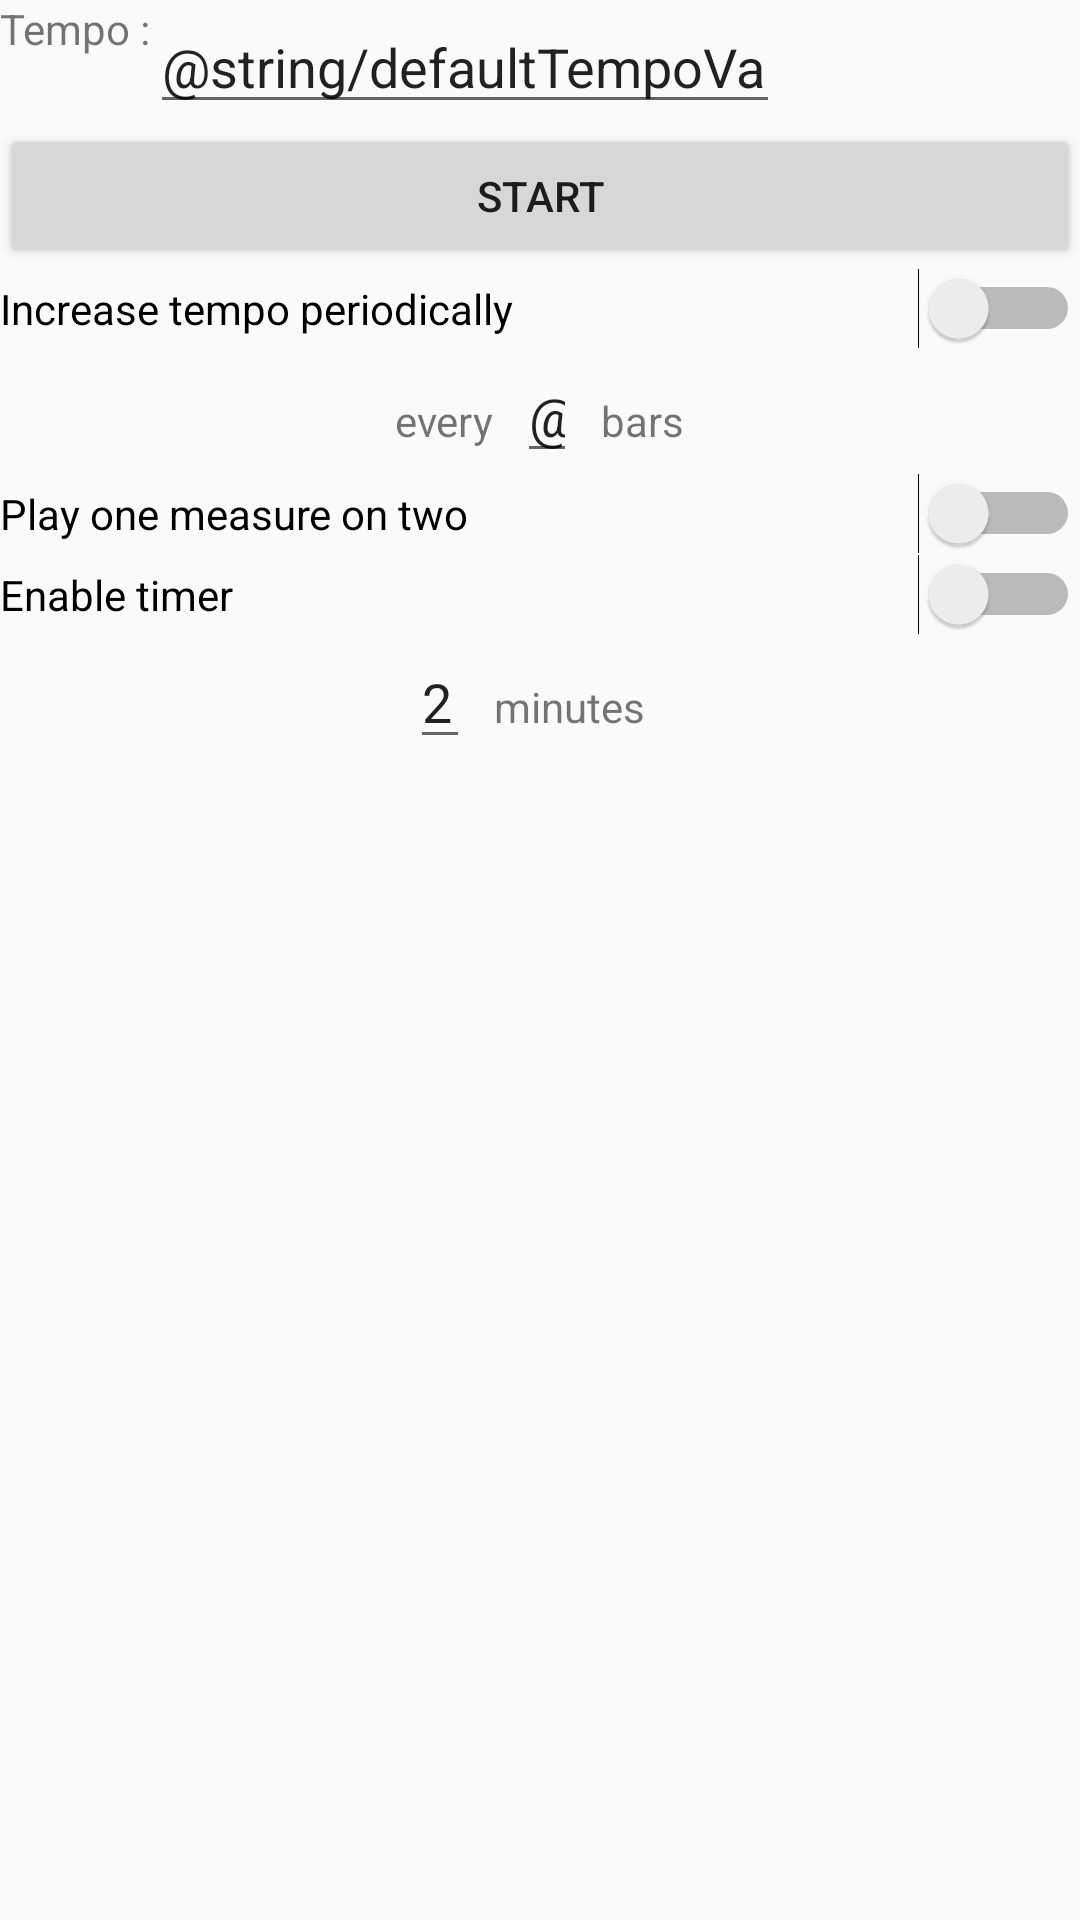

Android layout source for this screen:
<!-- AndroidManifest.xml: application theme AppTheme -->
<!-- res/layout/activity_main2.xml -->
<?xml version="1.0" encoding="utf-8"?>
<RelativeLayout xmlns:android="http://schemas.android.com/apk/res/android"
    xmlns:tools="http://schemas.android.com/tools"
    android:id="@+id/activity_main2"
    android:layout_width="match_parent"
    android:layout_height="match_parent"
    android:orientation="horizontal"
    tools:context="com.doumdoum.nmanel.metronome.Main2Activity">


    <TextView
        android:text="Tempo :"
        android:layout_width="wrap_content"
        android:layout_height="wrap_content"
        android:id="@+id/tempoLabelId" />

    <EditText
        android:layout_width="wrap_content"
        android:layout_height="wrap_content"
        android:inputType="number"
        android:ems="10"
        android:id="@+id/tempoValueId"
        android:text="@string/defaultTempoValue"
        android:layout_toRightOf="@id/tempoLabelId" />

    <Button
        android:text="Start"
        android:layout_width="match_parent"
        android:layout_height="wrap_content"
        android:id="@+id/startStopButtonId"
        android:onClick="startStopClickAction"
        android:layout_below="@+id/tempoValueId" />

    <Switch
        android:text="Increase tempo periodically"
        android:layout_width="match_parent"
        android:layout_height="wrap_content"
        android:id="@+id/increaseTempoSwitchId"
        android:layout_below="@+id/startStopButtonId" />

    <LinearLayout
        android:id="@+id/increaseSettingsGroupId"
        android:orientation="horizontal"
        android:layout_width="wrap_content"
        android:layout_height="wrap_content"
        android:layout_below="@id/increaseTempoSwitchId"
        android:layout_centerInParent="true">
            <TextView
                android:text="every"
                android:layout_width="wrap_content"
                android:layout_height="wrap_content"
                android:id="@+id/everyLabelId"
                android:padding="8dp" />

            <EditText
                android:layout_width="20dp"
                android:layout_height="wrap_content"
                android:inputType="number"
                android:ems="10"
                android:id="@+id/barNumberValueId"
                android:text="@string/defaultBarNumberValue" />

            <TextView
                android:text="bars"
                android:layout_width="wrap_content"
                android:layout_height="wrap_content"
                android:id="@+id/barsLabelId"
                android:padding="8dp" />
    </LinearLayout>
    <Switch
        android:text="Play one measure on two"
        android:layout_width="match_parent"
        android:layout_height="wrap_content"
        android:id="@+id/skipMeasureSwitchId"
        android:layout_below="@id/increaseSettingsGroupId"/>

    <Switch
        android:text="Enable timer"
        android:layout_width="match_parent"
        android:layout_height="wrap_content"
        android:id="@+id/timerSwitchId"
        android:layout_below="@id/skipMeasureSwitchId"/>

    <LinearLayout
        android:orientation="horizontal"
        android:layout_width="wrap_content"
        android:layout_height="wrap_content"
        android:layout_centerInParent="true"
        android:layout_below="@id/timerSwitchId"
        android:id="@+id/durationTimerSettingsGroupId">

        <EditText
            android:layout_width="20dp"
            android:layout_height="wrap_content"
            android:inputType="number"
            android:ems="10"
            android:id="@+id/durationTimerValueId"
            android:layout_weight="1"
            android:text="2"  />

        <TextView
            android:text="minutes"
            android:layout_width="wrap_content"
            android:layout_height="wrap_content"
            android:id="@+id/textView"
            android:layout_weight="1"
            android:padding="8dp" />
        </LinearLayout>
</RelativeLayout>
<!-- resources referenced by this layout -->
<resources>
  <style name="AppTheme" parent="Theme.AppCompat.Light.DarkActionBar">
          
          <item name="colorPrimary">@color/colorPrimary</item>
          <item name="colorPrimaryDark">@color/colorPrimaryDark</item>
          <item name="colorAccent">@color/colorAccent</item>
      </style>
  <color name="colorPrimary">#3F51B5</color>
  <color name="colorPrimaryDark">#303F9F</color>
  <color name="colorAccent">#ff4081</color>
</resources>
